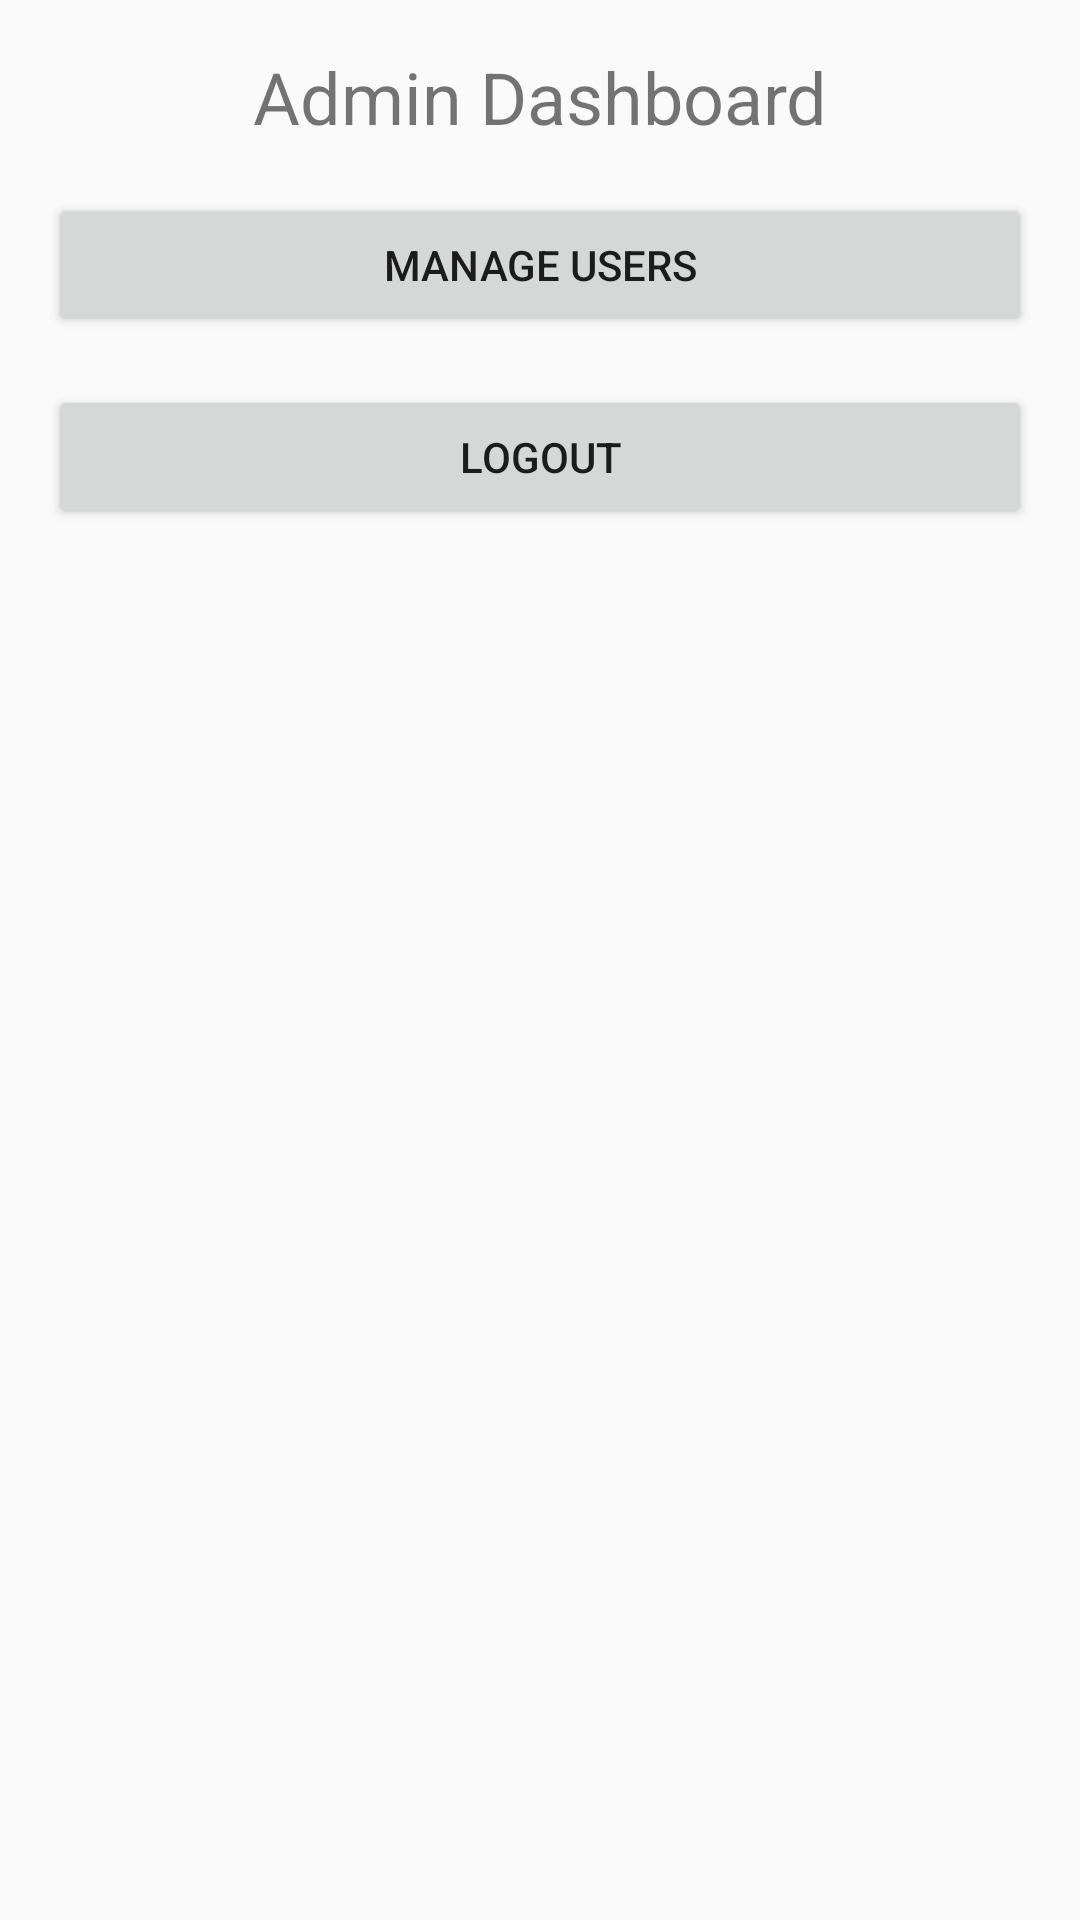

Here is an Android app screen rendered from its layout file. Give the layout XML and the strings, colors and styles it references.
<!-- AndroidManifest.xml: application theme Theme.CaloDiary -->
<!-- res/layout/activity_admin_dashboard.xml -->
<?xml version="1.0" encoding="utf-8"?>
<LinearLayout xmlns:android="http://schemas.android.com/apk/res/android"
    android:layout_width="match_parent"
    android:layout_height="match_parent"
    xmlns:tools="http://schemas.android.com/tools"
    android:orientation="vertical"
    tools:context=".AdminDashboard"
    android:padding="16dp">

    <TextView
        android:layout_width="match_parent"
        android:layout_height="wrap_content"
        android:text="Admin Dashboard"
        android:textSize="24sp"
        android:gravity="center" />

    <Button
        android:id="@+id/manageUsersButton"
        android:layout_width="match_parent"
        android:layout_height="wrap_content"
        android:text="Manage Users"
        android:layout_marginTop="16dp" />

    <Button
        android:id="@+id/logoutButton"
        android:layout_width="match_parent"
        android:layout_height="wrap_content"
        android:text="Logout"
        android:layout_marginTop="16dp" />

</LinearLayout>
<!-- resources referenced by this layout -->
<resources>
  <style name="Theme.CaloDiary" parent="Base.Theme.CaloDiary">
          <item name="colorPrimary">@color/white</item>
          <item name="colorPrimaryVariant">@color/black</item>
          <item name="colorOnPrimary">@color/white</item>
          <item name="colorSecondary">@color/teal_200</item>
          <item name="colorSecondaryVariant">@color/teal_700</item>
          <item name="colorOnSecondary">@color/black</item>
          <item name="android:statusBarColor">?attr/colorPrimaryVariant</item>
      </style>
  <style name="Base.Theme.CaloDiary" parent="Theme.AppCompat.Light.NoActionBar">
          
          
      </style>
  <color name="white">#FFFFFFFF</color>
  <color name="black">#FF000000</color>
  <color name="teal_200">#FF03DAC5</color>
  <color name="teal_700">#FF018786</color>
</resources>
